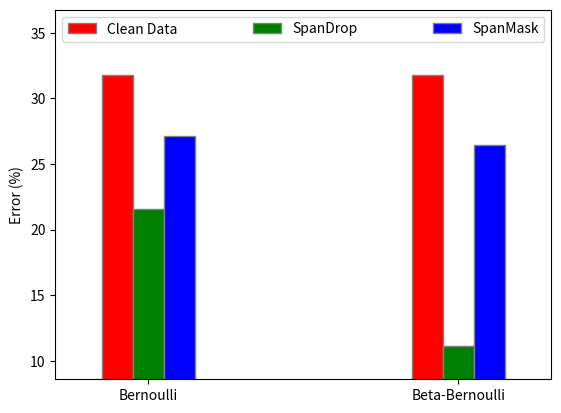

The script that saved this image:
import numpy as np
import matplotlib.pyplot as plt
import math

##====================================================================
length_acc_1000 = np.array([[315,66.21,71.95,77.69,72.64,78.75],
[310,66.95,74.74,80.87,75.63,82.49],
[305,66.97,76.70,85.00,78.18,86.42],
[300,68.23,78.46,88.91,80.00,90.69],
[295,67.50,81.28,89.15,82.30,90.93],
[290,67.94,82.86,89.18,84.58,90.97],
[285,68.06,85.74,89.33,87.18,91.24],
[280,68.09,87.99,89.82,89.21,91.29],
[275,67.66,88.32,89.29,88.94,91.02],
[270,67.01,88.28,88.98,88.99,90.61],
[265,67.77,88.82,89.74,89.71,90.89],
[260,67.45,88.24,89.42,88.88,90.55],
[255,66.82,88.08,89.12,89.09,90.41],
[250,66.82,87.81,88.83,88.32,89.72],
[225,65.96,86.08,87.43,86.50,87.52],
[200,65.95,82.29,83.20,81.91,82.96]])
# lengths = np.array([350, 325, 315, 310, 305, 300, 295, 290, 285, 280,
#                     275, 250, 225, 200, 175, 150, 125, 100, 50])
#
# accuracy_500 = np.array([[0.5832,0.6502,0.6845],
# [0.5945,0.6924,0.7502],
# [0.5934,0.7000,0.7726],
# [0.6013,0.7149,0.7947],
# [0.5950,0.7341,0.8199],
# [0.6053,0.7444,0.8377],
# [0.5963,0.7616,0.8408],
# [0.5999,0.7755,0.8461],
# [0.6028,0.8031,0.8501],
# [0.6056,0.8210,0.8477],
# [0.6007,0.8230,0.8464],
# [0.6032,0.8192,0.8403],
# [0.5976,0.8092,0.8339],
# [0.6091,0.7713,0.8143],
# [0.6097,0.7305,0.7696],
# [0.6144,0.6862,0.7317],
# [0.6244,0.6437,0.6892],
# [0.6367,0.6521,0.6881],
# [0.6593,0.6555,0.6826]])
# accuracy_500 = np.array([[60.51,67.77,69.44],
# [61.00,72.60,76.86],
# [62.49,77.50,85.18],
# [61.19,83.58,85.23],
# [60.08,83.13,84.63],
# [60.63,81.46,83.90],
# [62.17,75.06,78.30],
# [61.86,70.32,74.34],
# [63.81,68.05,71.69],
# [65.58,66.74,70.33],
# [64.75,71.99,71.00]])

def plot_length(accuracy, lengths):
    pos_offset = 1
    range_min_max = np.array([accuracy.min()-pos_offset, accuracy.max() + pos_offset])
    n = len(lengths)
    x = np.arange(n, 0, -1)
    print(x)
    idx = np.where(lengths == 300)[0][0]
    print(idx)
    idx = x[idx]
    plt.plot(x, accuracy[:,0], 'o-', label='Baseline')
    plt.plot(x, accuracy[:,1], 's-', label='SpanDrop')
    plt.plot(x, accuracy[:,2], 'x-',label='Beta-SpanDrop')
    plt.plot(np.array([idx, idx]), range_min_max, label='Test length = Train length')
    plt.xlabel("Length of sequences")
    plt.ylabel("Accuracy (%)")
    plt.xticks(ticks=x, labels=lengths)
    plt.ylim([accuracy.min()-pos_offset,  accuracy.max() + pos_offset])
    plt.legend()
    plt.show()

def plot_length_error(error, lengths):
    pos_offset = 2.5
    n = len(lengths)
    x = np.arange(n, 0, -1)
    print(x)
    idx = np.where(lengths == 300)[0][0]
    print(idx)
    idx = x[idx]
    line_width = 2.5
    range_min_max = np.array([error.min()-pos_offset, error.max() + pos_offset])
    plt.plot(x, error[:,0], 'o-', label='Baseline (Clean Data)', linewidth=line_width)
    plt.plot(x, error[:,1], 's-', label='SpanDrop', linewidth=line_width)
    plt.plot(x, error[:,2], 'x-', label='Beta-SpanDrop', linewidth=line_width)
    plt.plot(x, error[:, 3], 'v-', label='SpanDrop-Oracle', linewidth=line_width)
    plt.plot(x, error[:, 4], '<-', label='Beta-SpanDrop-Oracle', linewidth=line_width)
    plt.plot(np.array([idx, idx]), range_min_max, 'k--', linewidth=line_width, label='Test seq length=Train seq length')
    plt.xlabel("Length of sequences in test stage")
    plt.ylabel("Error (%)")
    plt.xticks(ticks=x, labels=lengths)
    plt.ylim([error.min()-pos_offset,  error.max() + pos_offset])
    plt.legend(loc=6, bbox_to_anchor=(0.1, 0.6))
    plt.savefig('error_vs_length.pdf', dpi=300)
    plt.show()
# accuracy_20000 = np.array([[71.05,68.9,67.42],
# [79.64,75.81,77.45],
# [97.97,87.1,99.91],
# [97.43,99.72,99.92],
# [96.37,99.7,99.88],
# [94.01,99.34,99.85],
# [89.01,95.52,99.74],
# [87.68,83.67,96.56],
# [84.09,90.54,93.71],
# [77.44,80.32,84.29],
# [64.92,69.71,72.07]])
#
# accuracy_2000=np.array([[68.51,68.46,69.01],
# [73.95,73.94,77.67],
# [79.14,83.65,96.85],
# [78.05,96.29,96.7],
# [75.76,96.21,96.58],
# [74.53,95.37,95.31],
# [69.7,84.45,74.36],
# [67.54,74.9,63.43],
# [67.94,65.63,57.5],
# [60.59,57.71,52.51],
# [60.31,53.11,50.96]])
# print(len(lengths))
# print(accuracy_500.shape)
# print(accuracy_20000.shape)
#
# plot_length(accuracy=accuracy_500[:-5] * 100, lengths=lengths[:-5])
lengths = length_acc_1000[:,0].astype(int)
accuracy_1000 = length_acc_1000[:,1:6]
error = 100 - accuracy_1000
# plot_length_error(error=error, lengths=lengths)
##====================================================================
drop_vs_mask = np.array([68.23,78.46,88.91,72.88,73.55])
def drop_vs_mask_plot(drop_vs_mask_data):
    pos_offset = 2.5
    barWidth = 0.005
    # set height of bar
    clean_data = [drop_vs_mask_data[0], drop_vs_mask_data[0]]
    SpanDrop_data = [drop_vs_mask_data[1], drop_vs_mask_data[2]]
    SpanMask_data = [drop_vs_mask_data[3], drop_vs_mask_data[4]]

    # Set position of bar on X axis
    br1 = np.array([0.5, 0.55])
    br2 = [x + barWidth for x in br1]
    br3 = [x + barWidth for x in br2]

    # Make the plot
    plt.bar(br1, clean_data, color='r', width=barWidth,
            edgecolor='grey', label='Clean Data')
    plt.bar(br2, SpanDrop_data, color='g', width=barWidth,
            edgecolor='grey', label='SpanDrop')
    plt.bar(br3, SpanMask_data, color='b', width=barWidth,
            edgecolor='grey', label='SpanMask')

    # Adding Xticks
    # plt.xlabel('Distribution')
    plt.ylabel('Error (%)')
    plt.xticks([r + barWidth for r in br1],
               ['Bernoulli', 'Beta-Bernoulli'])
    plt.ylim([drop_vs_mask_data.min() - pos_offset, drop_vs_mask_data.max() + 2* pos_offset])
    plt.xlim([0.49, 0.57])
    plt.legend(loc=9, mode='expand', ncol=3)
    plt.savefig('drop_vs_mask.pdf', dpi=300)

    plt.show()
drop_vs_mask_plot(100 - drop_vs_mask)
##====================================================================
fixed_position = np.array([50.16,64.47,68.77])
topk_position = np.array([67.39,67.94,74.69])
zero_shot = np.array([52.71,61.21,63.91])

def pos_zeroshot_plot(fixed_pos_data, topk_pos_data, zero_shot_data):
    pos_offset = 2.5
    data = np.stack([fixed_pos_data, topk_pos_data, zero_shot_data])
    barWidth = 0.05
    # set height of bar
    clean_data = [fixed_pos_data[0], topk_pos_data[0], zero_shot_data[0]]
    SpanDrop_data = [fixed_pos_data[1], topk_pos_data[1], zero_shot_data[1]]
    BetaSpanDrop_data = [fixed_pos_data[2], topk_pos_data[2], zero_shot_data[2]]

    # Set position of bar on X axis
    br1 = np.arange(len(clean_data)) * 1.0 / 3
    br2 = [x + barWidth for x in br1]
    br3 = [x + barWidth for x in br2]

    # Make the plot
    plt.bar(br1, clean_data, color='r', width=barWidth,
            edgecolor='grey', label='Clean Data')
    plt.bar(br2, SpanDrop_data, color='g', width=barWidth,
            edgecolor='grey', label='SpanDrop')
    plt.bar(br3, BetaSpanDrop_data, color='m', width=barWidth,
            edgecolor='grey', label='BetaSpanDrop')

    # Adding Xticks
    plt.ylabel('Error (%)')
    plt.xticks([r + barWidth for r in br1],
               ['Fixed position', 'Position in Top 100', 'Zero-Shot'])
    plt.ylim([data.min() - pos_offset, data.max() + 1.25 * pos_offset])
    plt.legend(loc=9, mode='expand', ncol=3)
    plt.savefig('position_zero_shot.pdf', dpi=300)

    plt.show()

# pos_zeroshot_plot(fixed_pos_data=100 - fixed_position, topk_pos_data=100 -  topk_position, zero_shot_data= 100 -zero_shot)
